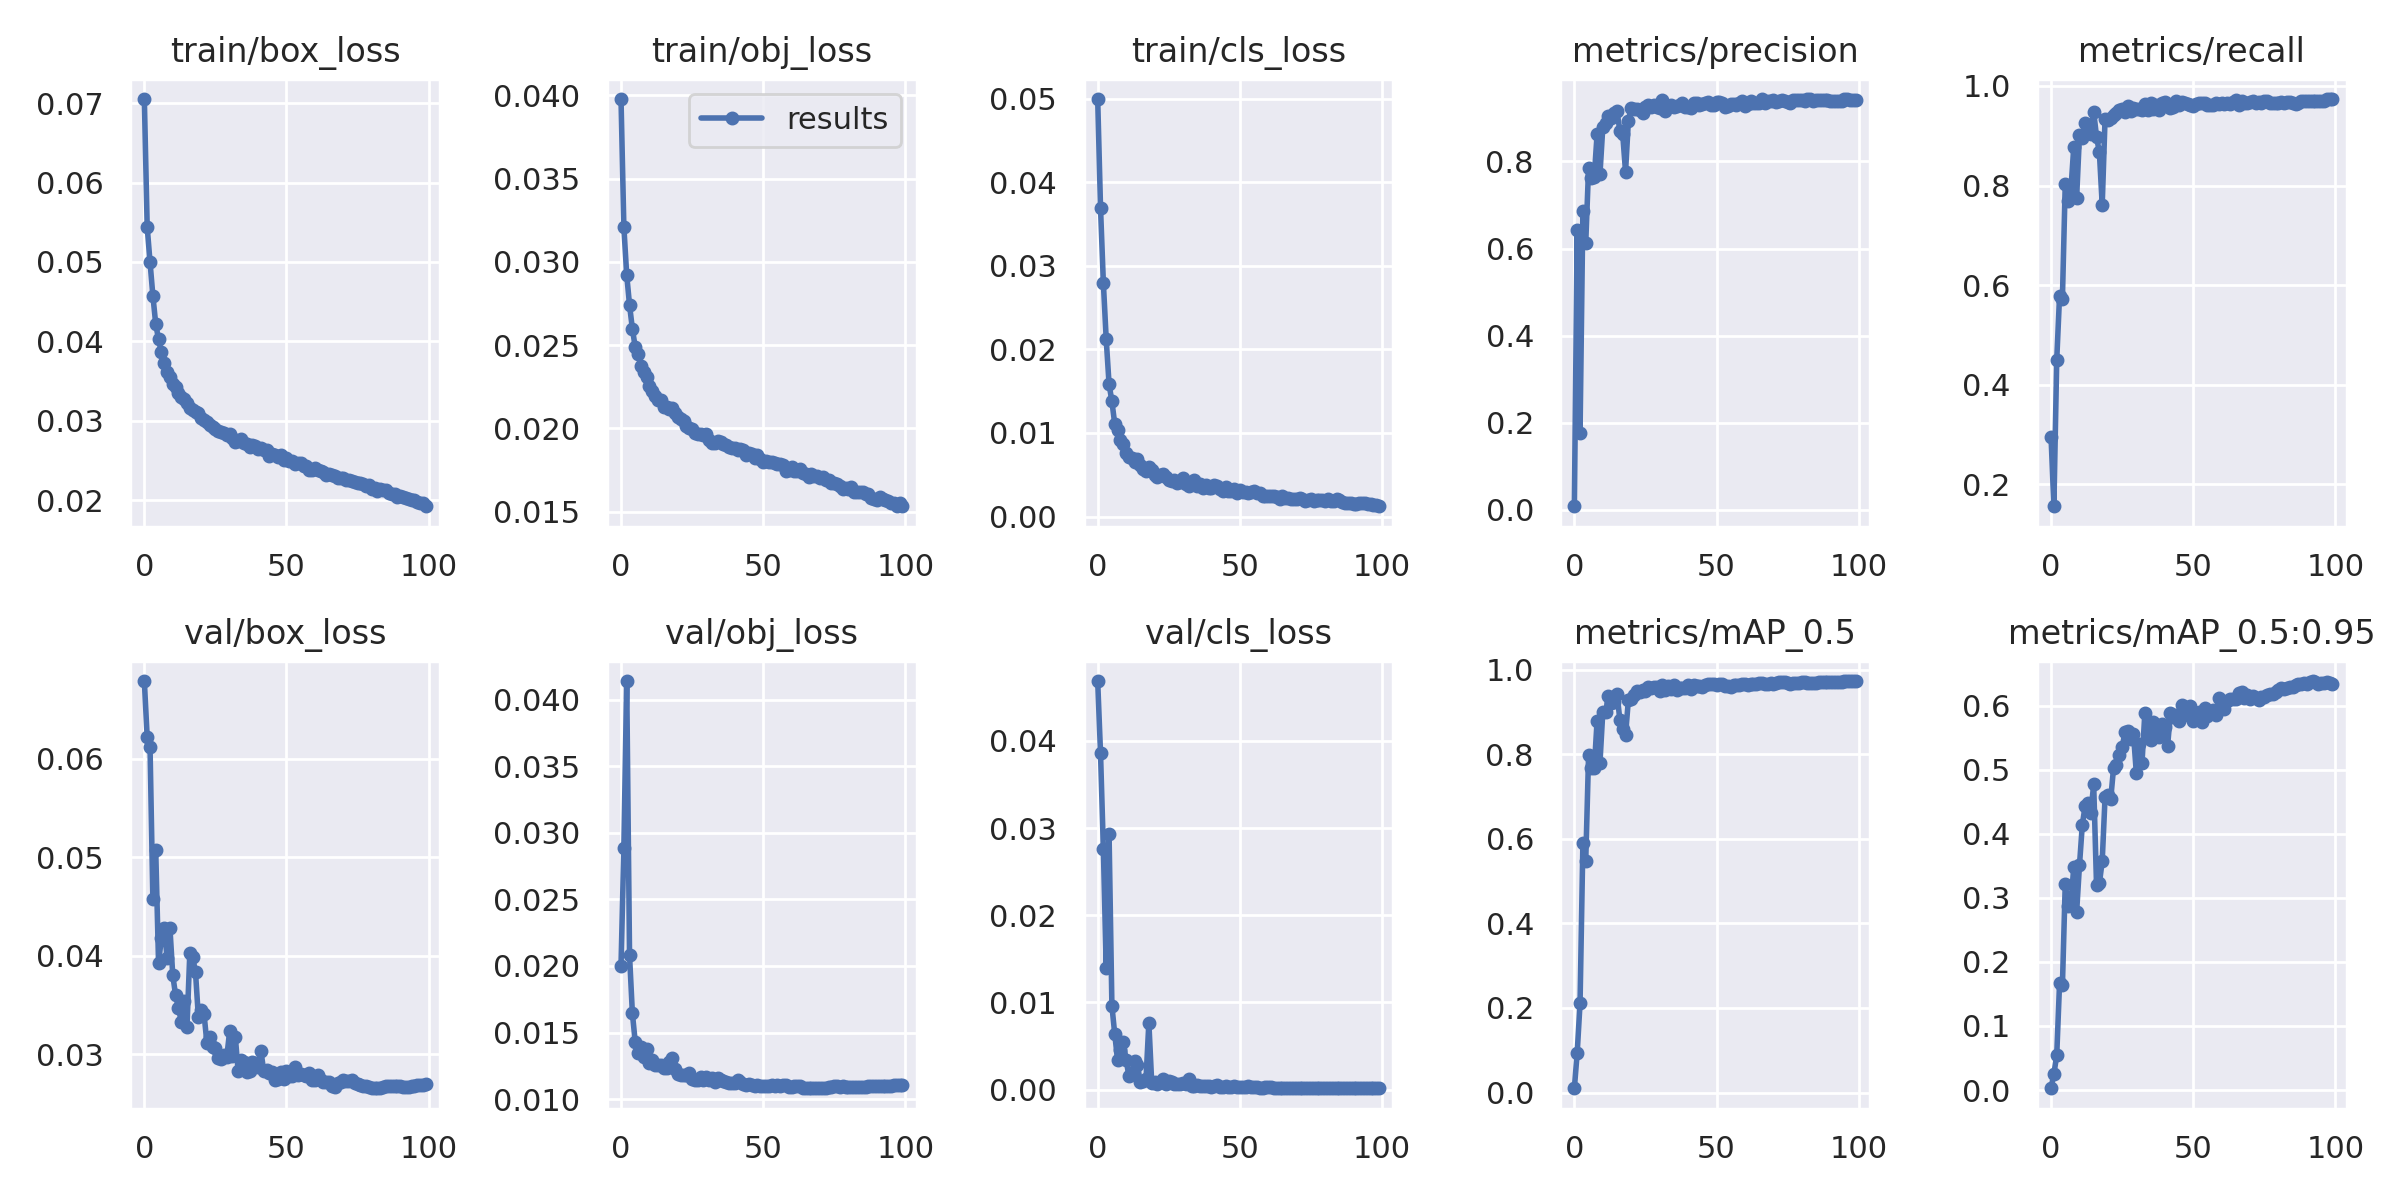

The file beside this chart, header and first rows:
epoch, train/box_loss, train/obj_loss, train/cls_loss, metrics/precision, metrics/recall, metrics/mAP_0.5, metrics/mAP_0.5:0.95, val/box_loss, val/obj_loss, val/cls_loss, x/lr0, x/lr1, x/lr2
0, 0.07053, 0.03978, 0.04997, 0.008307, 0.296, 0.0101, 0.002761, 0.06791, 0.02003, 0.04687, 0.07021, 0.00331, 0.00331
1, 0.05443, 0.03211, 0.03693, 0.6428, 0.1563, 0.09447, 0.02517, 0.0622, 0.02883, 0.03857, 0.04015, 0.006577, 0.006577
2, 0.05, 0.02922, 0.02793, 0.1766, 0.4494, 0.2115, 0.05399, 0.06125, 0.0414, 0.02758, 0.01001, 0.009779, 0.009779
3, 0.04577, 0.02741, 0.02121, 0.6856, 0.5789, 0.5893, 0.1669, 0.04573, 0.02079, 0.01398, 0.009703, 0.009703, 0.009703
4, 0.0422, 0.02598, 0.01585, 0.6127, 0.5732, 0.5489, 0.1632, 0.05074, 0.01645, 0.02931, 0.009703, 0.009703, 0.009703
5, 0.04024, 0.02489, 0.01377, 0.7852, 0.804, 0.7976, 0.3222, 0.03925, 0.01429, 0.009619, 0.009604, 0.009604, 0.009604
6, 0.03864, 0.02445, 0.01109, 0.7631, 0.7693, 0.7679, 0.2866, 0.04177, 0.01344, 0.006366, 0.009505, 0.009505, 0.009505
7, 0.0373, 0.02376, 0.01036, 0.7647, 0.7924, 0.7668, 0.2925, 0.04281, 0.01395, 0.003401, 0.009406, 0.009406, 0.009406
8, 0.03617, 0.02338, 0.009132, 0.8627, 0.8778, 0.8799, 0.3482, 0.03977, 0.01314, 0.004604, 0.009307, 0.009307, 0.009307
9, 0.03552, 0.02309, 0.008671, 0.7705, 0.7755, 0.78, 0.278, 0.04282, 0.01374, 0.005473, 0.009208, 0.009208, 0.009208
10, 0.03467, 0.02258, 0.007619, 0.8782, 0.9014, 0.9, 0.3508, 0.038, 0.01274, 0.003406, 0.009109, 0.009109, 0.009109
11, 0.0342, 0.02228, 0.007153, 0.888, 0.8962, 0.9005, 0.4141, 0.03597, 0.01293, 0.001532, 0.00901, 0.00901, 0.00901
12, 0.03348, 0.02193, 0.006952, 0.9041, 0.9263, 0.9378, 0.4438, 0.03468, 0.01256, 0.001963, 0.008911, 0.008911, 0.008911
13, 0.03301, 0.02168, 0.006557, 0.9006, 0.9061, 0.9214, 0.4478, 0.03329, 0.01253, 0.003326, 0.008812, 0.008812, 0.008812
14, 0.0327, 0.0217, 0.006878, 0.9106, 0.9029, 0.9233, 0.4331, 0.03538, 0.01256, 0.00279, 0.008713, 0.008713, 0.008713
15, 0.03219, 0.02127, 0.006167, 0.9149, 0.9481, 0.944, 0.4772, 0.03277, 0.01237, 0.0008608, 0.008614, 0.008614, 0.008614
16, 0.03159, 0.02126, 0.005656, 0.8708, 0.898, 0.8815, 0.32, 0.04028, 0.01231, 0.0009723, 0.008515, 0.008515, 0.008515
17, 0.03133, 0.02116, 0.005502, 0.8631, 0.8669, 0.8606, 0.3225, 0.03989, 0.01276, 0.001235, 0.008416, 0.008416, 0.008416
18, 0.0311, 0.02121, 0.005905, 0.7764, 0.7612, 0.8462, 0.3574, 0.03829, 0.01305, 0.007683, 0.008317, 0.008317, 0.008317
19, 0.03102, 0.02092, 0.005602, 0.8931, 0.9341, 0.9288, 0.457, 0.03379, 0.0123, 0.000804, 0.008218, 0.008218, 0.008218
20, 0.03039, 0.02071, 0.005028, 0.9237, 0.9317, 0.9323, 0.4613, 0.03444, 0.01189, 0.0008643, 0.008119, 0.008119, 0.008119
21, 0.03008, 0.02059, 0.004731, 0.9195, 0.9361, 0.9412, 0.4549, 0.03406, 0.0118, 0.0006873, 0.00802, 0.00802, 0.00802
22, 0.02984, 0.02048, 0.004967, 0.9202, 0.9414, 0.9492, 0.5032, 0.03114, 0.01183, 0.0009313, 0.007921, 0.007921, 0.007921
23, 0.02943, 0.02013, 0.005096, 0.919, 0.9463, 0.9478, 0.5074, 0.03173, 0.0118, 0.001188, 0.007822, 0.007822, 0.007822
24, 0.02921, 0.02005, 0.004697, 0.9104, 0.9507, 0.9535, 0.5231, 0.03072, 0.01196, 0.0006483, 0.007723, 0.007723, 0.007723
25, 0.02895, 0.01995, 0.004405, 0.9252, 0.9541, 0.951, 0.535, 0.03057, 0.01154, 0.0009382, 0.007624, 0.007624, 0.007624
26, 0.0287, 0.01972, 0.004301, 0.9301, 0.9485, 0.9588, 0.5583, 0.0296, 0.01145, 0.0009017, 0.007525, 0.007525, 0.007525
27, 0.02863, 0.0197, 0.004351, 0.9259, 0.9596, 0.9561, 0.5608, 0.02949, 0.01141, 0.0006184, 0.007426, 0.007426, 0.007426
28, 0.02839, 0.01966, 0.004039, 0.9297, 0.9494, 0.9597, 0.5485, 0.02987, 0.01166, 0.0005914, 0.007327, 0.007327, 0.007327
29, 0.0282, 0.01963, 0.004114, 0.924, 0.9553, 0.9607, 0.5557, 0.02972, 0.01147, 0.0006914, 0.007228, 0.007228, 0.007228
30, 0.02827, 0.01966, 0.004579, 0.9222, 0.9538, 0.9493, 0.495, 0.03229, 0.01169, 0.0007109, 0.007129, 0.007129, 0.007129
31, 0.02782, 0.01929, 0.003836, 0.9401, 0.9535, 0.9635, 0.5397, 0.02976, 0.01145, 0.0005967, 0.00703, 0.00703, 0.00703
32, 0.02729, 0.01913, 0.00364, 0.9151, 0.9525, 0.9528, 0.5111, 0.03176, 0.01158, 0.001217, 0.006931, 0.006931, 0.006931
33, 0.02749, 0.01916, 0.003912, 0.9257, 0.9629, 0.9609, 0.5891, 0.02823, 0.01129, 0.0004725, 0.006832, 0.006832, 0.006832
34, 0.0277, 0.01923, 0.004371, 0.9295, 0.9509, 0.9553, 0.5547, 0.02935, 0.01159, 0.0004453, 0.006733, 0.006733, 0.006733
35, 0.02719, 0.01917, 0.003609, 0.9246, 0.966, 0.964, 0.5466, 0.02916, 0.01141, 0.0005124, 0.006634, 0.006634, 0.006634
36, 0.02704, 0.01904, 0.003844, 0.9268, 0.9542, 0.9534, 0.5745, 0.02821, 0.01133, 0.0003788, 0.006535, 0.006535, 0.006535
37, 0.02668, 0.01898, 0.003438, 0.9295, 0.9621, 0.9574, 0.5636, 0.02832, 0.01127, 0.000412, 0.006436, 0.006436, 0.006436
38, 0.02692, 0.0189, 0.003717, 0.9349, 0.9518, 0.9578, 0.552, 0.02922, 0.01124, 0.0004674, 0.006337, 0.006337, 0.006337
39, 0.02688, 0.01883, 0.003439, 0.9242, 0.9661, 0.9571, 0.5709, 0.02908, 0.01122, 0.0004263, 0.006238, 0.006238, 0.006238
40, 0.02642, 0.01884, 0.00341, 0.9249, 0.9672, 0.965, 0.5672, 0.02869, 0.01122, 0.0003119, 0.006139, 0.006139, 0.006139
41, 0.02659, 0.01872, 0.00378, 0.922, 0.9628, 0.9551, 0.5377, 0.03033, 0.01142, 0.0004331, 0.00604, 0.00604, 0.00604
42, 0.02626, 0.01876, 0.003669, 0.9334, 0.9557, 0.9648, 0.588, 0.02825, 0.01125, 0.0005032, 0.005941, 0.005941, 0.005941
43, 0.02632, 0.0187, 0.003319, 0.934, 0.958, 0.9619, 0.5824, 0.02841, 0.01112, 0.0003398, 0.005842, 0.005842, 0.005842
44, 0.02558, 0.01844, 0.002998, 0.9294, 0.9699, 0.9627, 0.5853, 0.02811, 0.01104, 0.0003585, 0.005743, 0.005743, 0.005743
45, 0.02579, 0.01855, 0.003517, 0.9328, 0.9622, 0.9593, 0.576, 0.02813, 0.0111, 0.0003786, 0.005644, 0.005644, 0.005644
46, 0.02562, 0.01846, 0.003082, 0.934, 0.9676, 0.9653, 0.6014, 0.0274, 0.01108, 0.0003389, 0.005545, 0.005545, 0.005545
47, 0.02543, 0.0182, 0.003035, 0.9359, 0.9666, 0.9668, 0.5979, 0.0275, 0.01099, 0.0003317, 0.005446, 0.005446, 0.005446
48, 0.02568, 0.01838, 0.003249, 0.9286, 0.9636, 0.9669, 0.5849, 0.02814, 0.01108, 0.0004032, 0.005347, 0.005347, 0.005347
49, 0.02511, 0.01817, 0.002814, 0.9307, 0.9625, 0.967, 0.5997, 0.02742, 0.01101, 0.0003054, 0.005248, 0.005248, 0.005248
50, 0.02533, 0.01801, 0.003162, 0.9369, 0.9606, 0.9643, 0.5763, 0.02823, 0.011, 0.0003303, 0.005149, 0.005149, 0.005149
51, 0.02488, 0.01806, 0.002897, 0.9364, 0.9639, 0.966, 0.5868, 0.02779, 0.01101, 0.000333, 0.00505, 0.00505, 0.00505
52, 0.02498, 0.018, 0.002958, 0.934, 0.9656, 0.9673, 0.5896, 0.02779, 0.011, 0.0003295, 0.004951, 0.004951, 0.004951
53, 0.02459, 0.01796, 0.002794, 0.926, 0.9659, 0.9612, 0.5744, 0.02872, 0.01106, 0.0003941, 0.004852, 0.004852, 0.004852
54, 0.02468, 0.01792, 0.002919, 0.9278, 0.9651, 0.9629, 0.5969, 0.02783, 0.01096, 0.0003148, 0.004753, 0.004753, 0.004753
55, 0.02469, 0.01785, 0.003008, 0.9314, 0.9613, 0.9607, 0.5848, 0.02799, 0.01105, 0.0002739, 0.004654, 0.004654, 0.004654
56, 0.0243, 0.01786, 0.002814, 0.932, 0.9607, 0.9646, 0.5899, 0.02784, 0.01101, 0.0002501, 0.004555, 0.004555, 0.004555
57, 0.02429, 0.01779, 0.002799, 0.9298, 0.9623, 0.9633, 0.5927, 0.02779, 0.01103, 0.0002343, 0.004456, 0.004456, 0.004456
58, 0.02385, 0.01747, 0.002424, 0.9341, 0.9648, 0.9654, 0.5857, 0.02811, 0.01103, 0.0002437, 0.004357, 0.004357, 0.004357
59, 0.02377, 0.01752, 0.002513, 0.9382, 0.9627, 0.9665, 0.6114, 0.02732, 0.01089, 0.0002572, 0.004258, 0.004258, 0.004258
... 40 more rows
